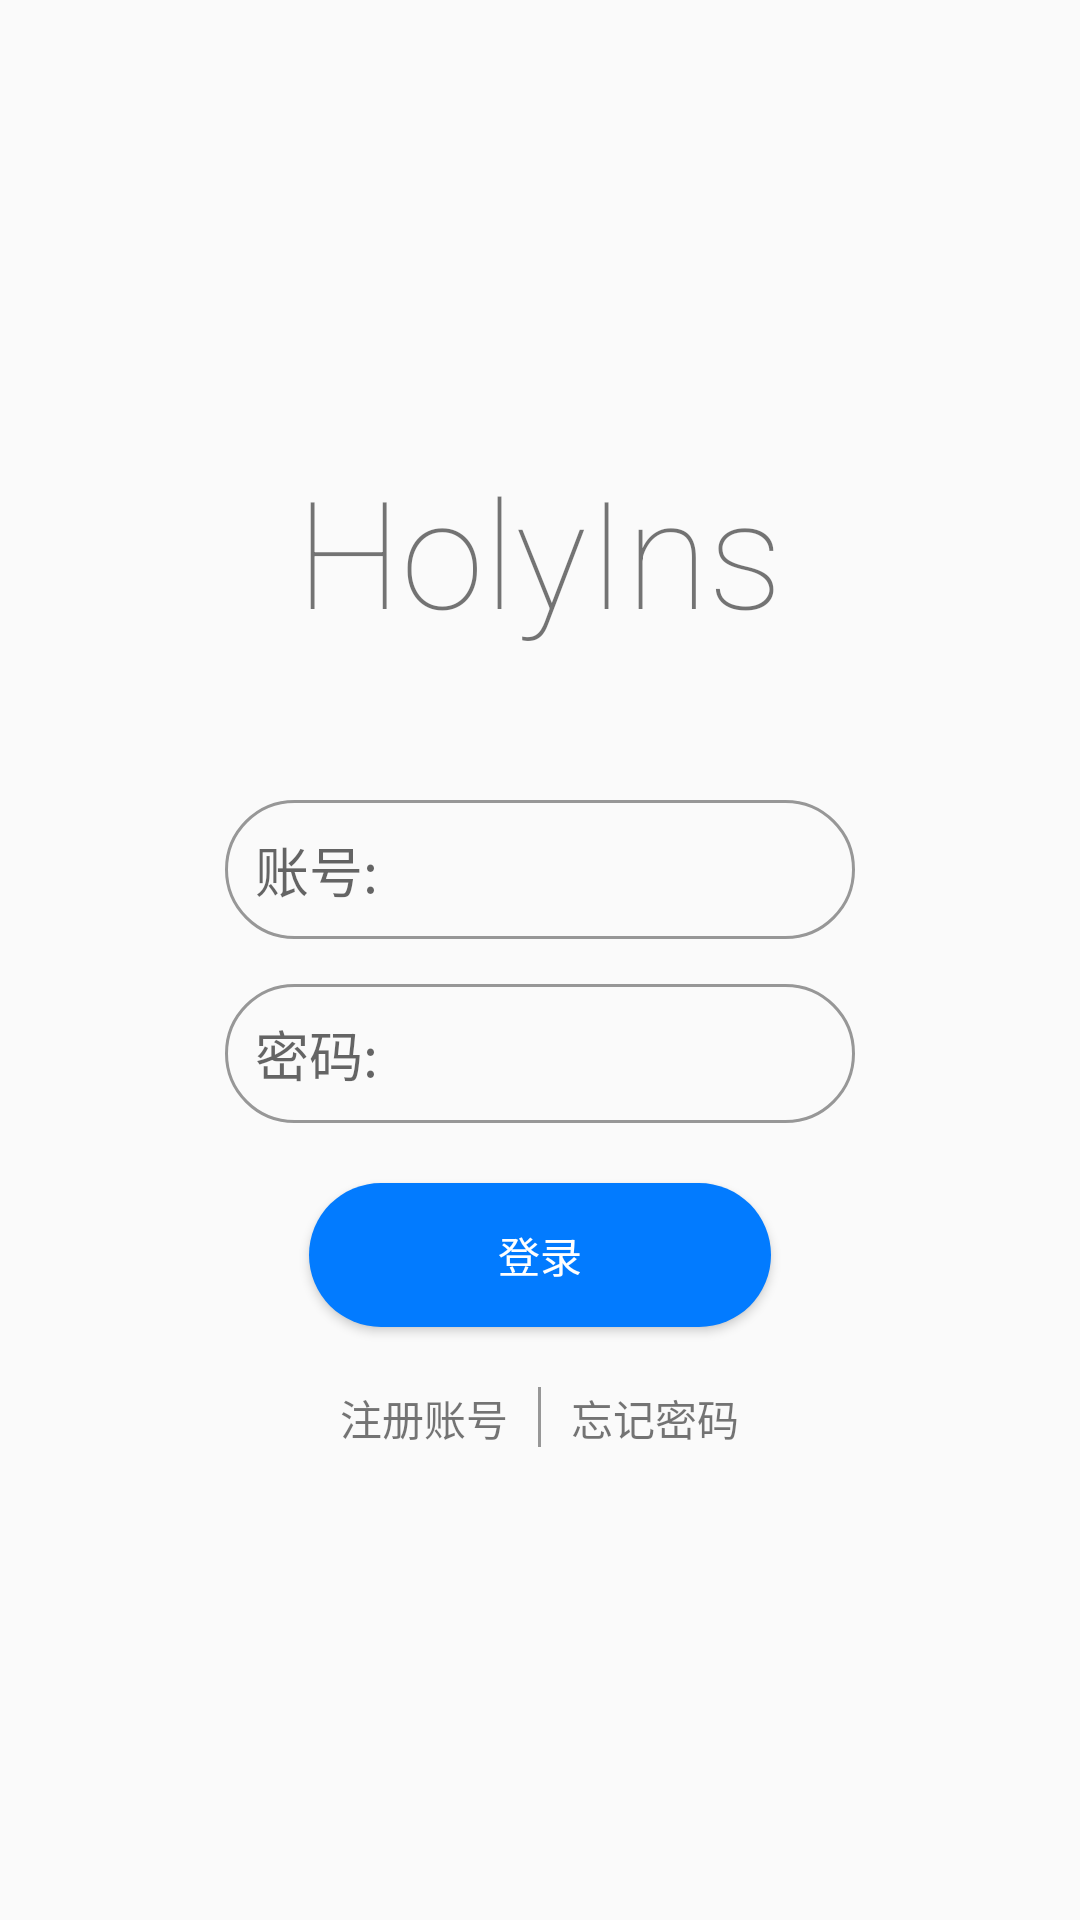

Here is an Android app screen rendered from its layout file. Give the layout XML and the strings, colors and styles it references.
<!-- AndroidManifest.xml: application theme Theme.HolyIns -->
<!-- res/layout/activity_login.xml -->
<?xml version="1.0" encoding="utf-8"?>
<RelativeLayout xmlns:android="http://schemas.android.com/apk/res/android"
    xmlns:app="http://schemas.android.com/apk/res-auto"
    xmlns:tools="http://schemas.android.com/tools"
    android:layout_width="match_parent"
    android:layout_height="match_parent"
    tools:context=".activity.LoginActivity">

    <RelativeLayout
        android:id="@+id/login_page_forget_register_lay"
        android:layout_width="wrap_content"
        android:layout_below="@+id/login_page_login_btn"
        android:layout_centerHorizontal="true"
        android:layout_marginTop="20dp"
        android:layout_height="wrap_content">

        <TextView
            android:id="@+id/login_page_register_tv"
            android:layout_width="wrap_content"
            android:layout_height="wrap_content"
            android:layout_marginRight="10dp"
            android:text="@string/register_btn" />

        <View
            android:id="@+id/divider"
            android:layout_width="1dp"
            android:layout_height="20dp"
            android:background="@color/gray"
            android:layout_toEndOf="@+id/login_page_register_tv"/>
        


        <TextView
            android:id="@+id/login_page_forgetPsw_tv"
            android:layout_width="wrap_content"
            android:layout_height="wrap_content"
            android:layout_marginLeft="10dp"
            android:layout_toEndOf="@+id/divider"
            android:text="@string/forget_psw" />
    </RelativeLayout>

    <TextView
        android:id="@+id/textView7"
        android:layout_width="wrap_content"
        android:layout_height="wrap_content"
        android:layout_centerHorizontal="true"
        android:layout_marginTop="150dp"
        android:fontFamily="sans-serif-thin"
        android:text="@string/app_title"
        android:textSize="50sp" />
    <EditText
        android:id="@+id/login_page_account_et"
        android:layout_width="wrap_content"
        android:layout_height="wrap_content"
        android:layout_below="@+id/textView7"
        android:layout_marginTop="50dp"
        android:layout_centerHorizontal="true"
        android:background="@drawable/shape_edit_text_shape"
        android:ems="10"
        android:inputType="textPersonName"
        android:textCursorDrawable="@drawable/shape_text_cursor"
        android:textColor="@color/black"
        android:hint="@string/user_account"/>


    <EditText
        android:id="@+id/login_page_psw_et"
        android:layout_width="wrap_content"
        android:layout_height="wrap_content"
        android:layout_below="@+id/login_page_account_et"
        android:layout_centerHorizontal="true"
        android:layout_marginTop="15dp"
        android:background="@drawable/shape_edit_text_shape"
        android:textCursorDrawable="@drawable/shape_text_cursor"
        android:ems="10"
        android:hint="@string/psw_short"
        android:inputType="textPassword" />

    <Button
        android:id="@+id/login_page_login_btn"
        android:layout_width="wrap_content"
        android:layout_height="wrap_content"
        android:background="@drawable/selector_button_long_press"
        android:layout_below="@+id/login_page_psw_et"
        android:layout_centerHorizontal="true"
        android:layout_marginTop="20dp"
        android:textColor="@color/white"
        android:text="@string/login_btn" />

</RelativeLayout>
<!-- resources referenced by this layout -->
<resources>
  <color name="black">#FF000000</color>
  <color name="gray">#979797</color>
  <color name="white">#FFFFFFFF</color>
  <!-- drawable selector_button_long_press (drawable-v24) -->
  <?xml version="1.0" encoding="utf-8"?>
  <selector xmlns:android="http://schemas.android.com/apk/res/android">
      
      <item
          android:drawable="@drawable/shaoe_button_long_not_pressed"
          android:state_pressed="true">
      </item>
      
      <item
          android:drawable="@drawable/shape_button_long_pressed"
          android:state_pressed="false">
      </item>
  </selector>
  <!-- drawable shape_edit_text_shape (drawable-v24) -->
  <?xml version="1.0" encoding="utf-8"?>
  <shape xmlns:android="http://schemas.android.com/apk/res/android"
      android:shape="rectangle">
  
      
      <corners
          android:radius="26dip"
          android:topLeftRadius="26dp"
          android:topRightRadius="26dp"
          android:bottomLeftRadius="26dp"
          android:bottomRightRadius="26dp"/>
      
      <stroke android:width="2px" android:color="#979797" />
  
      
      <solid android:color="#7A7A7A" />
  
      
      <padding
          android:left="10dp"
          android:top="10dp"
          android:right="10dp"
          android:bottom="10dp"/>
      
      <gradient
          android:startColor="#FFFFFF"
          android:centerColor="#FFFFFF"
          android:endColor="@color/transparent"
          android:useLevel="true"
          android:angle="270"
          android:type="radial"
          android:centerX="0"
          android:centerY="0"
          android:gradientRadius="90"/>
      
      <stroke
          android:width="1dp"
          android:dashWidth="0dp"
          android:dashGap="0dp" />
  
  </shape>
  <!-- drawable shape_text_cursor (drawable-v24) -->
  <?xml version="1.0" encoding="utf-8"?>
  <shape xmlns:android="http://schemas.android.com/apk/res/android"
      android:shape="rectangle" >
  
      <solid android:color="#ff000000" />
  
      <size android:width="1dp" />
  
  </shape>
  <string name="app_title">HolyIns</string>
  <string name="forget_psw">忘记密码</string>
  <string name="login_btn">登录</string>
  <string name="psw_short">密码:</string>
  <string name="register_btn">注册账号</string>
  <string name="user_account">账号:</string>
  <style name="Theme.HolyIns" parent="Theme.MaterialComponents.DayNight.NoActionBar.Bridge">
          
          <item name="colorPrimary">@color/purple_500</item>
          <item name="colorPrimaryVariant">@color/white</item>
  
          <item name="colorOnPrimary">@color/white</item>
          
          <item name="colorSecondary">@color/teal_200</item>
          <item name="colorSecondaryVariant">@color/teal_700</item>
          <item name="colorOnSecondary">@color/black</item>
          
          <item name="android:statusBarColor" tools:targetApi="l">?attr/colorPrimaryVariant</item>
          
      </style>
  <!-- drawable shaoe_button_long_not_pressed (drawable-v24) -->
  <?xml version="1.0" encoding="utf-8" ?>
  <shape xmlns:android="http://schemas.android.com/apk/res/android"
      android:shape="rectangle">
      
      <solid android:color="#0162CC" />
      
      <corners android:radius="105dip" />
      <padding
          android:bottom="12dp"
          android:left="63dp"
          android:right="63dp"
          android:top="12dp"
          />
      
  </shape>
  <!-- drawable shape_button_long_pressed (drawable-v24) -->
  <?xml version="1.0" encoding="utf-8" ?>
  <shape xmlns:android="http://schemas.android.com/apk/res/android"
      android:shape="rectangle">
      
      <solid android:color="@color/blue_like" />
      
      <corners android:radius="105dip" />
      <padding
          android:bottom="12dp"
          android:left="63dp"
          android:right="63dp"
          android:top="12dp"
          />
      
  </shape>
  <color name="transparent">#00FF5722</color>
  <color name="purple_500">#FF6200EE</color>
  <color name="teal_200">#FF03DAC5</color>
  <color name="teal_700">#FF018786</color>
  <color name="blue_like">#027BFF</color>
</resources>
